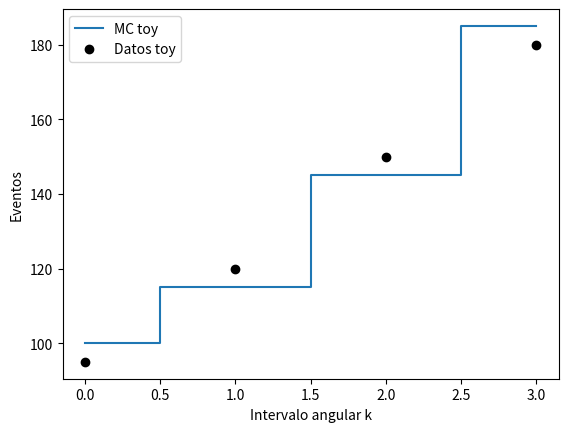

The matplotlib source for this figure:
import numpy as np
import matplotlib.pyplot as plt

datos = np.array([95, 120, 150, 180])
mc = np.array([100, 115, 145, 185])
bins = np.arange(len(datos))

print('Datos/MC:', np.round(datos / mc, 3))
print('Forma datos:', np.round(datos / datos.sum(), 3))
print('Forma MC:   ', np.round(mc / mc.sum(), 3))

plt.step(bins, mc, where='mid', label='MC toy')
plt.plot(bins, datos, 'ko', label='Datos toy')
plt.xlabel('Intervalo angular k')
plt.ylabel('Eventos')
plt.legend(); plt.show()

fig, ax = plt.subplots(figsize=(10, 3))
ax.axis('off')
etapas = [('pp', 0.05), ('$t\\bar t$', 0.25), ('$bW^+\\,\\bar bW^-$', 0.48), ('$e^\\pm\\mu^\\mp + \\mathrm{jets} + p_T^{miss}$', 0.78)]
for texto, x in etapas:
    ax.text(x, .5, texto, ha='center', va='center', fontsize=13,
            bbox=dict(boxstyle='round', facecolor='#e8f1f8'))
for (_, x1), (_, x2) in zip(etapas[:-1], etapas[1:]):
    ax.annotate('', (x2-.07, .5), (x1+.06, .5), arrowprops=dict(arrowstyle='->'))
ax.set_title('Proceso físico → firma reconstruida')
plt.show()

evento = {
    'electron': {'pt': 48., 'charge': +1},
    'muon': {'pt': 41., 'charge': -1},
    'jets': [{'pt': 72., 'b_tag': True}, {'pt': 54., 'b_tag': True}]
}
cargas_opuestas = evento['electron']['charge'] * evento['muon']['charge'] < 0
leptones_aceptados = evento['electron']['pt'] > 25 and evento['muon']['pt'] > 25
dos_btags = sum(jet['b_tag'] for jet in evento['jets']) >= 2
print('Supera el ejemplo de selección:', cargas_opuestas and leptones_aceptados and dos_btags)
print('Esto indica compatibilidad con la firma, no demuestra que sea ttbar.')
